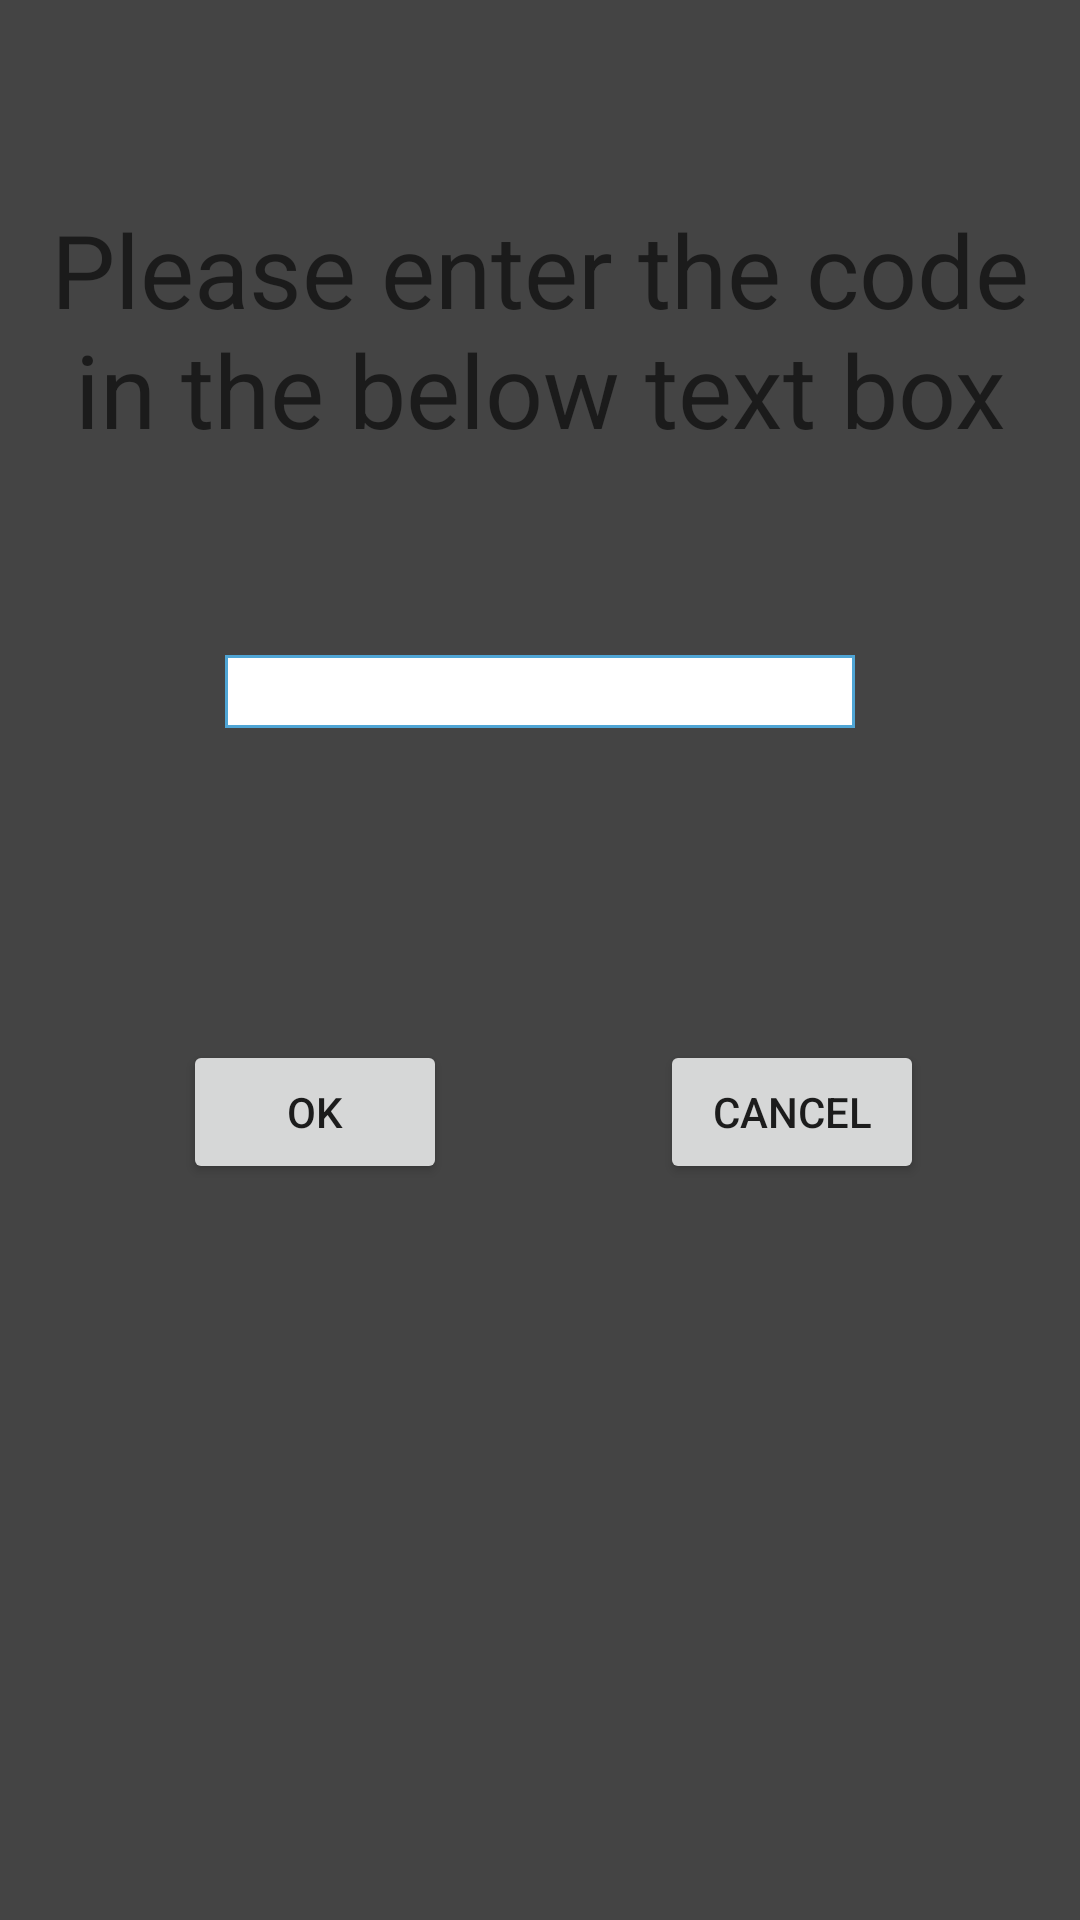

Here is an Android app screen rendered from its layout file. Give the layout XML and the strings, colors and styles it references.
<!-- AndroidManifest.xml: application theme AppTheme1 -->
<!-- res/layout/receive_code_popup.xml -->
<?xml version="1.0" encoding="utf-8"?>
<RelativeLayout xmlns:android="http://schemas.android.com/apk/res/android"
    xmlns:tools="http://schemas.android.com/tools"
    android:layout_width="match_parent"
    android:layout_height="match_parent"
    android:id="@+id/popup_element"
    android:background="#444444">


    <EditText
        android:layout_width="wrap_content"
        android:layout_height="wrap_content"
        android:inputType="textPersonName"
        android:ems="10"
        android:layout_below="@+id/textView"
        android:layout_centerHorizontal="true"
        android:layout_marginTop="66dp"
        android:id="@+id/receivedCode"
        android:background="@drawable/back"
        />

    <TextView
        android:text="Please enter the code in the below text box"
        android:layout_width="wrap_content"
        android:layout_height="wrap_content"
        android:layout_marginTop="67dp"
        android:id="@+id/textView"
        android:textAppearance="@android:style/TextAppearance.Material.Display1"
        android:gravity="center_vertical"
        android:textAlignment="center"
        android:layout_alignParentTop="true"
        android:layout_alignParentStart="true" />

    <Button
        android:text="Cancel"
        android:layout_width="wrap_content"
        android:layout_height="wrap_content"
        android:layout_marginEnd="52dp"
        android:id="@+id/cancelButton"
        android:layout_alignBaseline="@+id/okButton"
        android:layout_alignBottom="@+id/okButton"
        android:layout_alignParentEnd="true" />

    <Button
        android:text="OK"
        android:layout_width="wrap_content"
        android:layout_height="wrap_content"
        android:layout_marginStart="61dp"
        android:layout_marginTop="104dp"
        android:id="@+id/okButton"
        android:layout_below="@+id/receivedCode"
        android:layout_alignParentStart="true" />
</RelativeLayout>
<!-- resources referenced by this layout -->
<resources>
  <!-- drawable back (drawable) -->
  <?xml version="1.0" encoding="utf-8"?>
  <shape xmlns:android="http://schemas.android.com/apk/res/android" android:shape="rectangle">
      <solid android:color="#ffffff"></solid>
      <stroke android:width="1dip" android:color="#4fa5d5"/>
  
  </shape>
  <style name="AppTheme1" parent="Theme.AppCompat.Light.DarkActionBar">
          
          <item name="colorPrimary">@android:color/background_dark</item>
          <item name="colorPrimaryDark">@android:color/primary_text_light</item>
          <item name="colorAccent">@android:color/holo_blue_bright</item>
      </style>
</resources>
